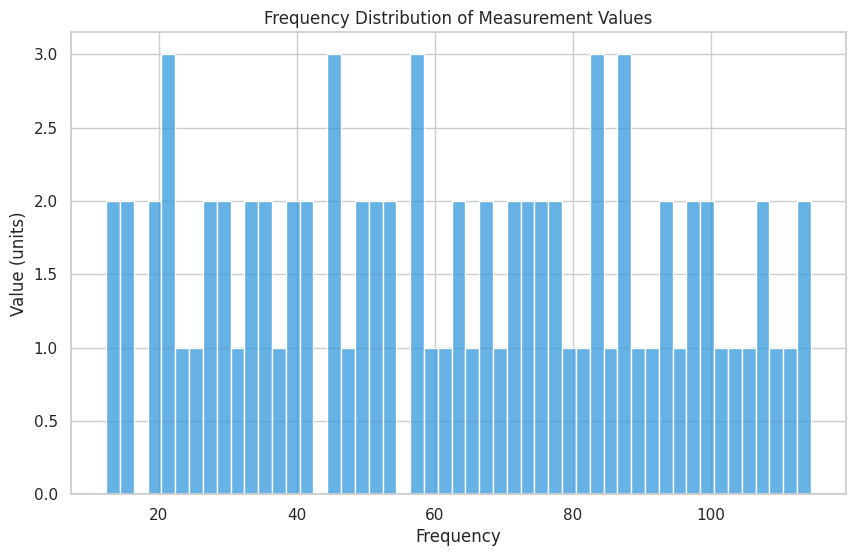

Generate this figure with matplotlib:

import seaborn as sns
import matplotlib.pyplot as plt
import pandas as pd

# Constructing dataframe from given data
data = {
    'value': [
        12.4, 13.2, 15.4, 14.7, 18.5, 20.1, 21.5, 21.7, 22.3, 23.5,
        25.4, 26.8, 28.2, 29.6, 30.1, 31.7, 33.5, 34.2, 35.8, 36.4,
        37.2, 39.5, 40.1, 41.7, 42.3, 44.5, 45.2, 45.8, 47.3, 48.5,
        49.1, 50.7, 52.4, 53.6, 54.2, 56.5, 57.1, 58.3, 59.5, 61.2,
        62.8, 64.4, 65.1, 66.5, 68.2, 69.5, 70.7, 72.3, 73.4, 74.2,
        74.6, 75.1, 76.5, 78.2, 79.6, 81.2, 82.5, 83.7, 84.4, 85.2,
        86.5, 87.3, 88.1, 89.7, 91.2, 92.8, 94.4, 95.6, 97.1, 98.3,
        99.5, 100.2, 101.7, 103.5, 105.2, 106.8, 108.4, 109.7, 111.3,
        112.8, 114.5
    ]
}

df = pd.DataFrame(data)

# Set the style of seaborn
sns.set(style="whitegrid")

# Enlarging the plot
plt.figure(figsize=(10, 6))

# Creating the histogram with modifications
sns.histplot(data=df, x='value', color="#3498db", binwidth=2.0, kde=False, orientation='horizontal')

# Additional modifications: set the title and labels
plt.title('Frequency Distribution of Measurement Values')
plt.xlabel('Frequency')
plt.ylabel('Value (units)')

# Show the plot
plt.show()
